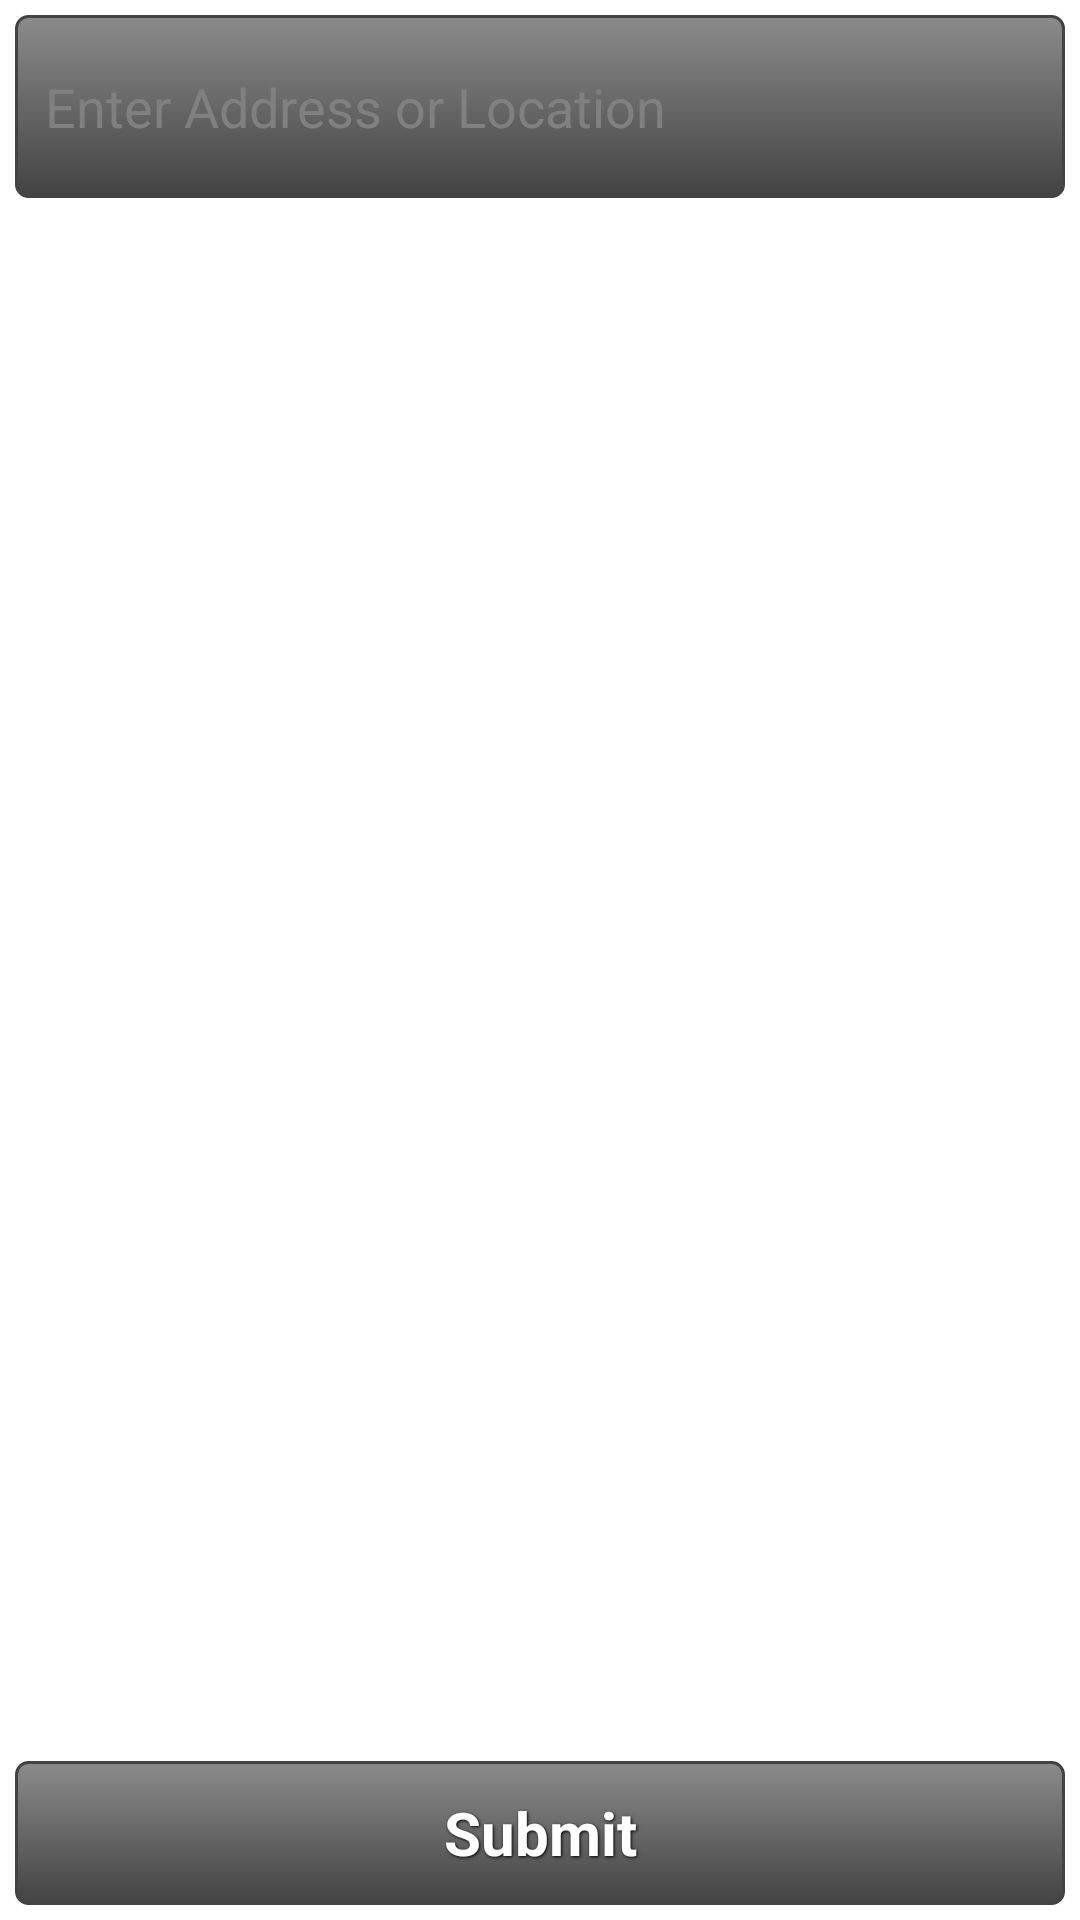

This screen was rendered from an Android layout file. Write that file and the resources it references.
<!-- AndroidManifest.xml: application theme AppTheme -->
<!-- res/layout/activity_solr.xml -->
<?xml version="1.0" encoding="utf-8"?>
<RelativeLayout
    xmlns:android="http://schemas.android.com/apk/res/android"
    xmlns:tools="http://schemas.android.com/tools"
    android:layout_width="match_parent"
    android:layout_height="match_parent"
    tools:context="com.example.db_write_test">


    <LinearLayout
        android:id="@+id/location_solr"
        android:layout_width="fill_parent"
        android:layout_height="wrap_content"
        android:layout_alignParentTop="true"
        android:orientation="horizontal"
        android:weightSum="1"

        android:paddingLeft="0dp"
        android:paddingRight="0dp">
        

        <AutoCompleteTextView
            android:id="@+id/solr_input"
            android:inputType="textNoSuggestions"
            android:layout_width="fill_parent"
            android:layout_height="61dp"
            android:background="@drawable/grey_button"
            android:hint="Enter Address or Location"
            android:layout_weight="1"
            android:textColor="@color/white"
            android:layout_margin="5dp"/>

    </LinearLayout>


    <LinearLayout
        android:id="@+id/Buttons"
        android:layout_width="fill_parent"
        android:layout_height="wrap_content"
        android:layout_alignParentBottom="true"
        android:orientation="horizontal"
        android:weightSum="1"
        android:paddingLeft="0dp"
        android:paddingRight="0dp">
        



        <Button
            android:id="@+id/submit_solr"
            android:layout_width="fill_parent"
            android:layout_height="wrap_content"
            android:background="@drawable/grey_button"
            style="@style/ButtonText"
            android:text="Submit"
            android:layout_weight="1"
            android:layout_margin="5dp"
            />
    </LinearLayout>



</RelativeLayout>
<!-- resources referenced by this layout -->
<resources>
  <color name="white">#ffffffff</color>
  <!-- drawable grey_button (drawable) -->
  <?xml version="1.0" encoding="utf-8"?>
  <selector xmlns:android="http://schemas.android.com/apk/res/android">
      <item android:state_pressed="true" >
          <shape>
              <solid
                  android:color="#ff8b8b8b" />
              <stroke
                  android:width="1dp"
                  android:color="#ff434343" />
              <corners
                  android:radius="3dp" />
              <padding
                  android:left="10dp"
                  android:top="10dp"
                  android:right="10dp"
                  android:bottom="10dp" />
          </shape>
      </item>
      <item>
          <shape>
              <gradient
                  android:startColor="#ff8b8b8b"
                  android:endColor="#ff434343"
                  android:angle="270" />
              <stroke
                  android:width="1dp"
                  android:color="#ff434343" />
              <corners
                  android:radius="4dp" />
              <padding
                  android:left="10dp"
                  android:top="10dp"
                  android:right="10dp"
                  android:bottom="10dp" />
          </shape>
      </item>
      <item android:state_selected="true" >
          <shape>
              <solid
                  android:color="#ffbfbfbf" />
              <stroke
                  android:width="1dp"
                  android:color="#ff898989" />
              <corners
                  android:radius="3dp" />
              <padding
                  android:left="10dp"
                  android:top="10dp"
                  android:right="10dp"
                  android:bottom="10dp" />
          </shape>
      </item>
  
  </selector>
  <style name="ButtonText">
          <item name="android:layout_width">wrap_content</item>
          <item name="android:layout_height">wrap_content</item>
          <item name="android:textColor">#ffffff</item>
          <item name="android:gravity">center</item>
          <item name="android:textSize">20dp</item>
          <item name="android:textStyle">bold</item>
          <item name="android:shadowColor">#000000</item>
          <item name="android:shadowDx">1</item>
          <item name="android:shadowDy">1</item>
          <item name="android:shadowRadius">2</item>
      </style>
  <style name="AppTheme" parent="android:Theme.Holo.Light.DarkActionBar">
          
      </style>
</resources>
